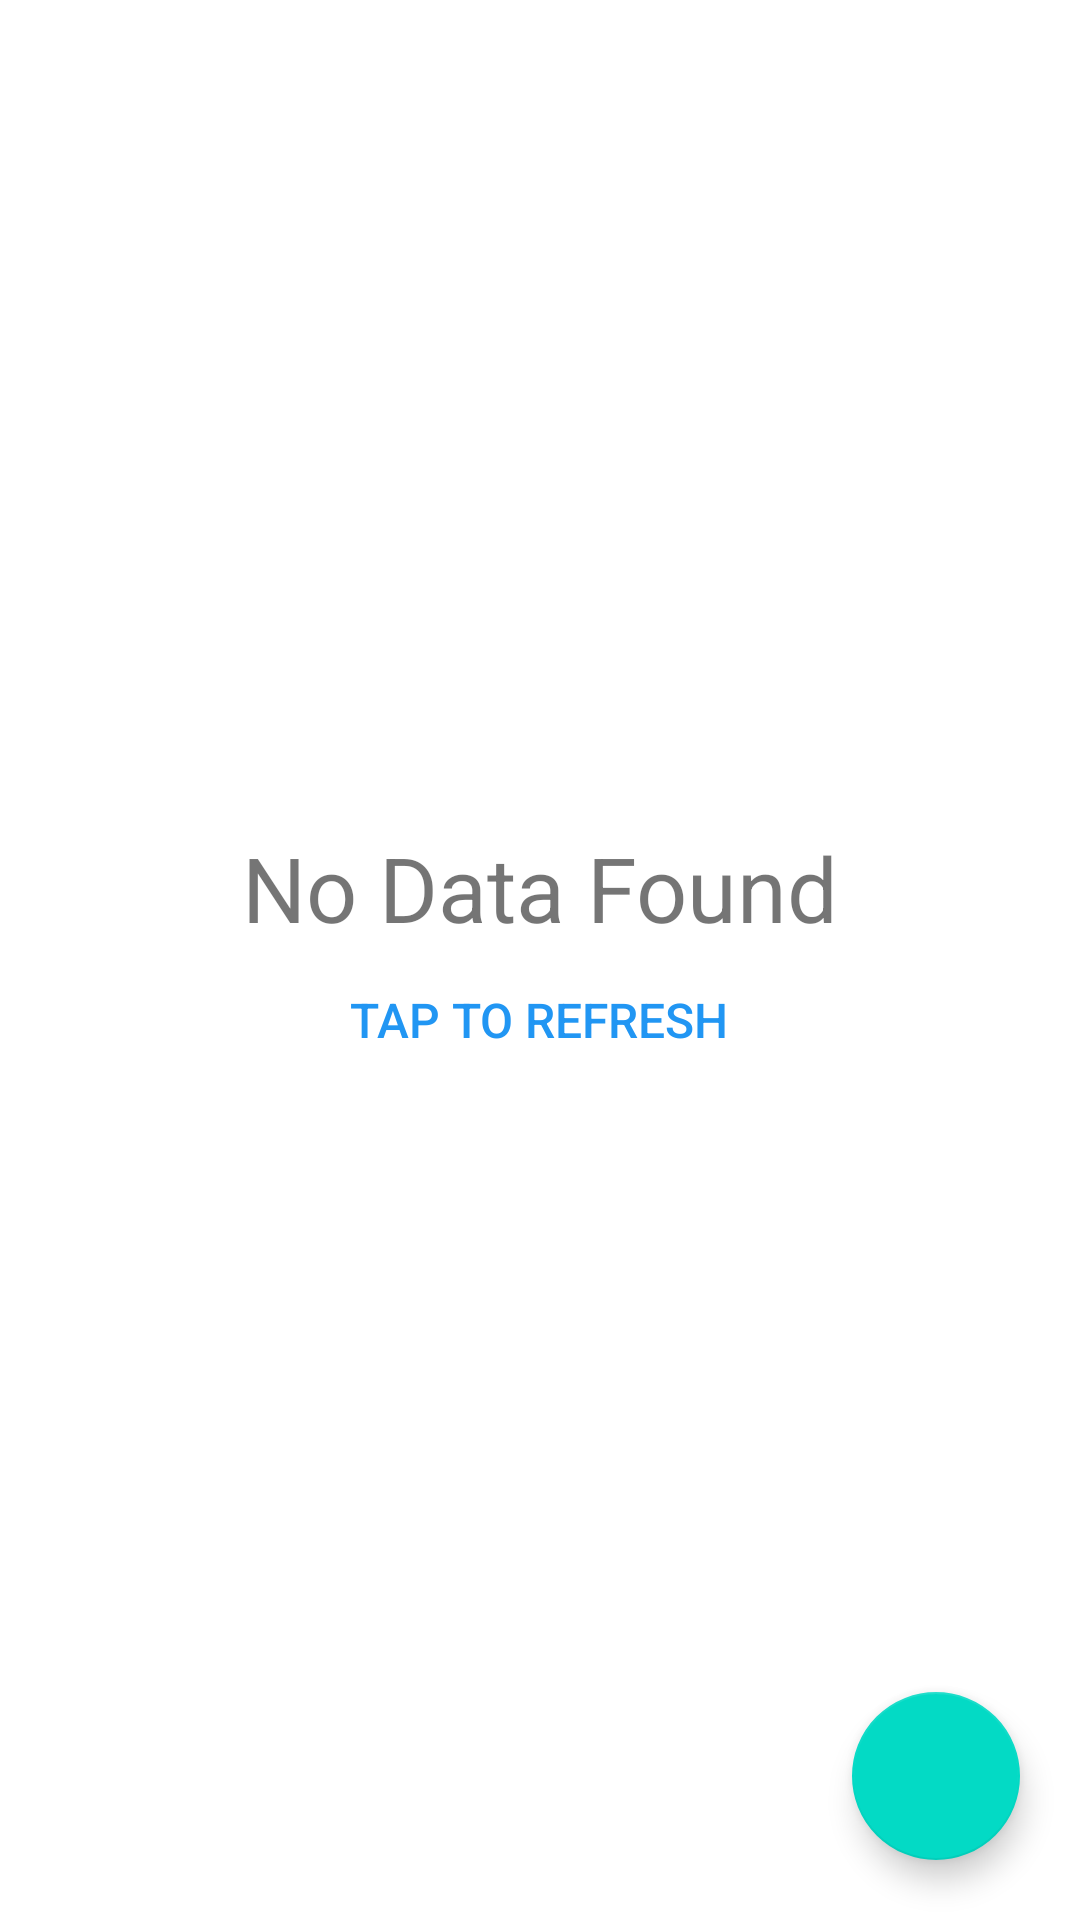

This screen was rendered from an Android layout file. Write that file and the resources it references.
<!-- AndroidManifest.xml: application theme Theme.Credentials -->
<!-- res/layout/fragment_main.xml -->
<?xml version="1.0" encoding="utf-8"?>
<FrameLayout xmlns:android="http://schemas.android.com/apk/res/android"
    xmlns:app="http://schemas.android.com/apk/res-auto"
    xmlns:tools="http://schemas.android.com/tools"
    android:layout_width="match_parent"
    android:layout_height="match_parent"
    android:layout_gravity="end"
    tools:context=".view.MainFragment">

    <com.google.android.material.floatingactionbutton.FloatingActionButton
        android:id="@+id/floatingActionButton"
        android:layout_width="wrap_content"
        android:layout_height="wrap_content"
        android:layout_gravity="bottom|end"
        android:layout_marginEnd="20dp"
        android:layout_marginBottom="20dp"
        android:clickable="true"
        android:src="@drawable/ic_baseline_add_24" />

    <LinearLayout
        android:layout_width="match_parent"
        android:layout_height="match_parent"
        android:gravity="center"
        android:orientation="vertical">

        <LinearLayout
            android:id="@+id/failure_view"
            android:layout_width="match_parent"
            android:layout_height="wrap_content"
            android:layout_gravity="center"
            android:layout_margin="10dp"
            android:gravity="center"
            android:orientation="vertical">

            <TextView
                android:layout_width="match_parent"
                android:layout_height="match_parent"
                android:gravity="center"
                android:text="No Data Found"
                android:textSize="30sp"
                android:visibility="visible" />

            <Button
                android:id="@+id/btn_retry"
                style="@style/Widget.AppCompat.Button.Borderless"
                android:layout_width="wrap_content"
                android:layout_height="wrap_content"
                android:layout_gravity="center"
                android:gravity="center"
                android:text="Tap to Refresh"
                android:textColor="#2196F3"
                android:textSize="16sp"
                android:visibility="visible" />
        </LinearLayout>

        <androidx.recyclerview.widget.RecyclerView
            android:id="@+id/recyclerView"
            android:layout_width="match_parent"
            android:layout_height="match_parent"
            android:foregroundGravity="fill"
            android:scrollbars="vertical"
            android:visibility="gone" />

    </LinearLayout>

</FrameLayout>
<!-- resources referenced by this layout -->
<resources>
  <style name="Theme.Credentials" parent="Theme.MaterialComponents.DayNight.NoActionBar">
          
          <item name="colorPrimary">@color/blue_500</item>
          <item name="colorPrimaryVariant">@color/purple_700</item>
          <item name="colorOnPrimary">@color/white</item>
          
          <item name="colorSecondary">@color/teal_200</item>
          <item name="colorSecondaryVariant">@color/teal_700</item>
          <item name="colorOnSecondary">@color/black</item>
          
          <item name="android:statusBarColor" tools:targetApi="l">?attr/colorPrimaryVariant</item>
          
      </style>
  <color name="blue_500">#279FFF</color>
  <color name="purple_700">#FF3700B3</color>
  <color name="white">#FFFFFFFF</color>
  <color name="teal_200">#FF03DAC5</color>
  <color name="teal_700">#FF018786</color>
  <color name="black">#FF000000</color>
</resources>
